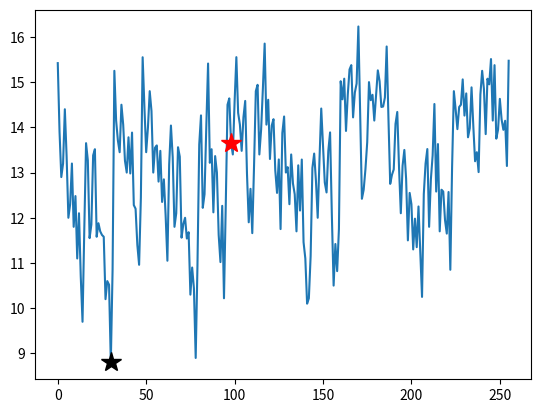

The matplotlib source for this figure:
import numpy as np
from math import pow
from matplotlib import pyplot as plt


# Pk = np.asarray([ [0.69713919,  0.50337711,  0.62546919,  0.60379113],
#        [0.60940566,  0.54608678,  0.64439326,  0.73350994],
#        [0.52562844,  0.59335262,  0.61162154,  0.54083549],
#        [0.52965383,  0.6347104,   0.63272751,  0.64406161],
#        [0.64636854,  0.51403456,  0.69560389,  0.68897421]])

# Pk = np.array([[0.72416009,  0.60500308,  0.6445418,   0.56498079],
#                 [0.50411137,  0.89956329,  0.52711604,  0.63562927],
#                 [0.59429652,  0.63194967,  0.73396595,  0.71920273],
#                 [0.7196956,   0.5965387,   0.54194817,  0.73771202],
#                 [0.67973529,  0.58949019,  0.70949019,  0.69833375]])

# Pk attrited:
Pk = np.array([[0.72416009,  0.60500308,  0.6445418,   0.56498079],
                [0.50411137,  0.89956329,  0.52711604,  0.63562927],
                [0.59429652,  0.63194967,  0.73396595,  0.71920273],
                [0.7196956,   0.5965387,   0.54194817,  0.73771202],
                [0.67973529,  0.58949019,  0.70949019,  0.69833375]])

# Pk attrited:
# Pk = np.array([[0.5, 0.3, 0.4, 0.3],
#                [.6, .4, .4, .1],
#                [.3, .2, .6, .7],
#                [.4, .3, .7, .5]])

Pk =np.array([[0.5, 0.3, 0.4, 0.3],
               [.6, .4, .2, .1],
               [.3, .2, .6, .7],
               [.4, .3, .7, .5]])

# V = np.asarray([[6.31792338], [9.97143366],  [6.52830087],  [5.16320936]])
V = np.asarray([[5], [6], [4], [5]])
# V = np.array([[5], [8], [4], [5]])
comp = 1 - Pk

weapons, targets = comp.shape

EV = 30.*np.ones((int(pow(targets, weapons)), 1));

for i in range(int(pow(targets, weapons))):
  achieved_comp = np.ones((targets,1));
  remainder = i;
  for j in range(weapons):
    target = int(np.floor(remainder/pow(targets, weapons-j-1)));
    remainder = np.mod(remainder, pow(targets, weapons-j-1));
    #print("W: %d \t T: %d"%(j, target))
    achieved_comp[target] = achieved_comp[target]*comp[j, target];

  value = np.dot(np.reshape(achieved_comp,-1), np.reshape(V, -1));

  EV[i] = value
  #print("EV: %f\tI: %d"%(EV[i], i))

plt.figure()
plt.plot(EV)
min_ev = np.min(EV)
i = np.argmin(EV)
plt.plot(i,min_ev,'k*', markersize=15)

print("Smallest expected value: %f @ %d"%(min_ev, i))
print("Assignment:")
remainder = i
for j in range(weapons):
  target = int(np.floor(remainder/pow(targets, weapons-j-1)))
  print("\tW: %d \t T: %d"%(j, target+1))
  remainder = np.mod(remainder, pow(targets, weapons-j-1));

sim_min = 98
plt.plot(sim_min, EV[sim_min], 'r*', markersize=15)

print("From Sim: %f @ %d"%(EV[sim_min], sim_min))
print("Assigmnent:")
remainder = sim_min;
for j in range(weapons):
  target = int(np.floor(remainder/pow(targets, weapons-j-1)))
  print("\tW: %d \t T: %d"%(j, target+1))
  remainder = np.mod(remainder, pow(targets, weapons-j-1));

plt.show()
